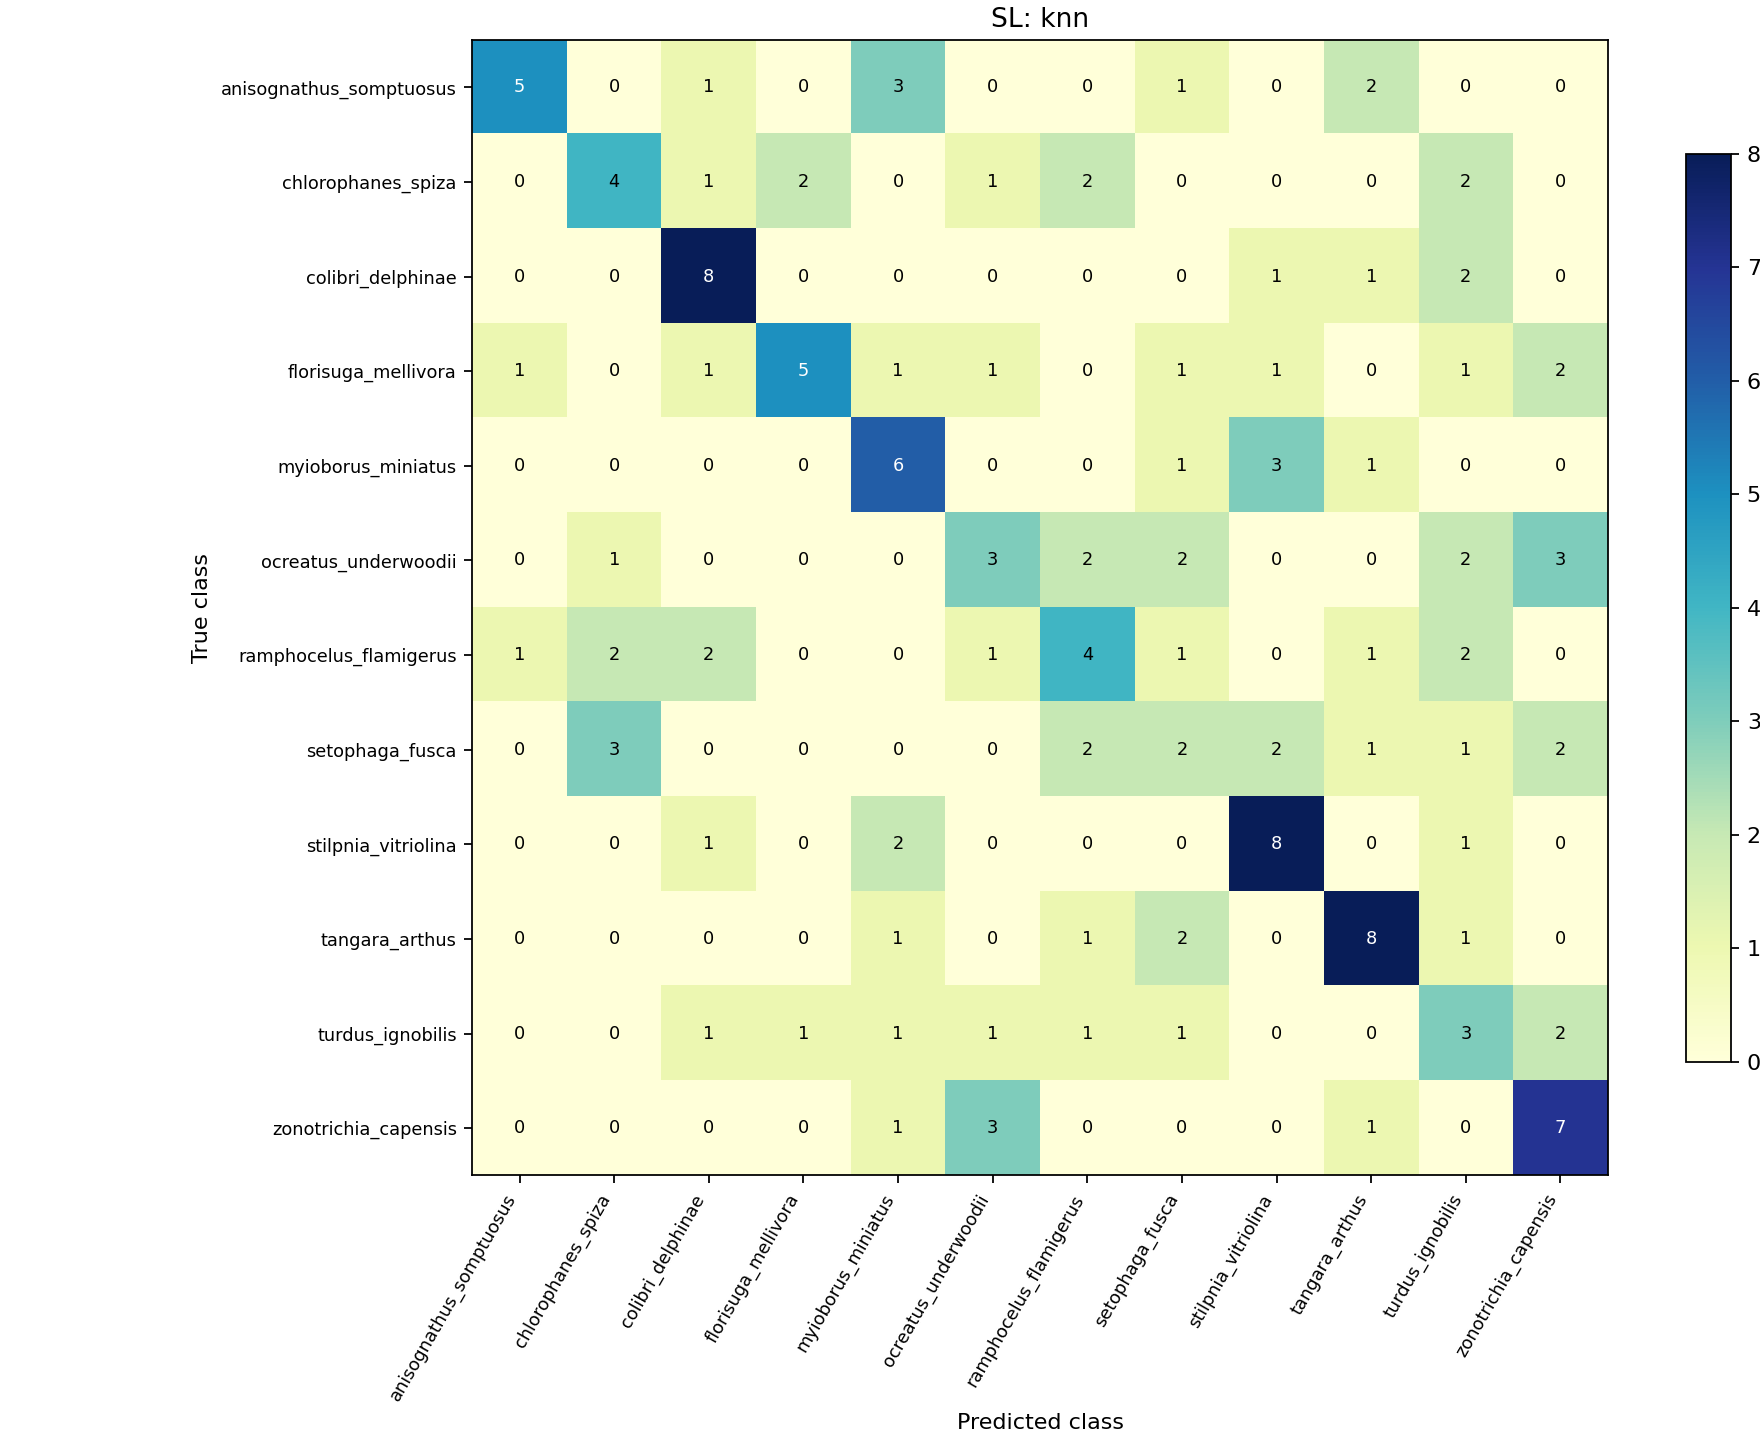

The data file committed next to this chart (first rows):
0, 1, 2, 3, 4, 5, 6, 7, 8, 9, 10, 11
5, 0, 1, 0, 3, 0, 0, 1, 0, 2, 0, 0
0, 4, 1, 2, 0, 1, 2, 0, 0, 0, 2, 0
0, 0, 8, 0, 0, 0, 0, 0, 1, 1, 2, 0
1, 0, 1, 5, 1, 1, 0, 1, 1, 0, 1, 2
0, 0, 0, 0, 6, 0, 0, 1, 3, 1, 0, 0
0, 1, 0, 0, 0, 3, 2, 2, 0, 0, 2, 3
1, 2, 2, 0, 0, 1, 4, 1, 0, 1, 2, 0
0, 3, 0, 0, 0, 0, 2, 2, 2, 1, 1, 2
0, 0, 1, 0, 2, 0, 0, 0, 8, 0, 1, 0
0, 0, 0, 0, 1, 0, 1, 2, 0, 8, 1, 0
0, 0, 1, 1, 1, 1, 1, 1, 0, 0, 3, 2
0, 0, 0, 0, 1, 3, 0, 0, 0, 1, 0, 7
